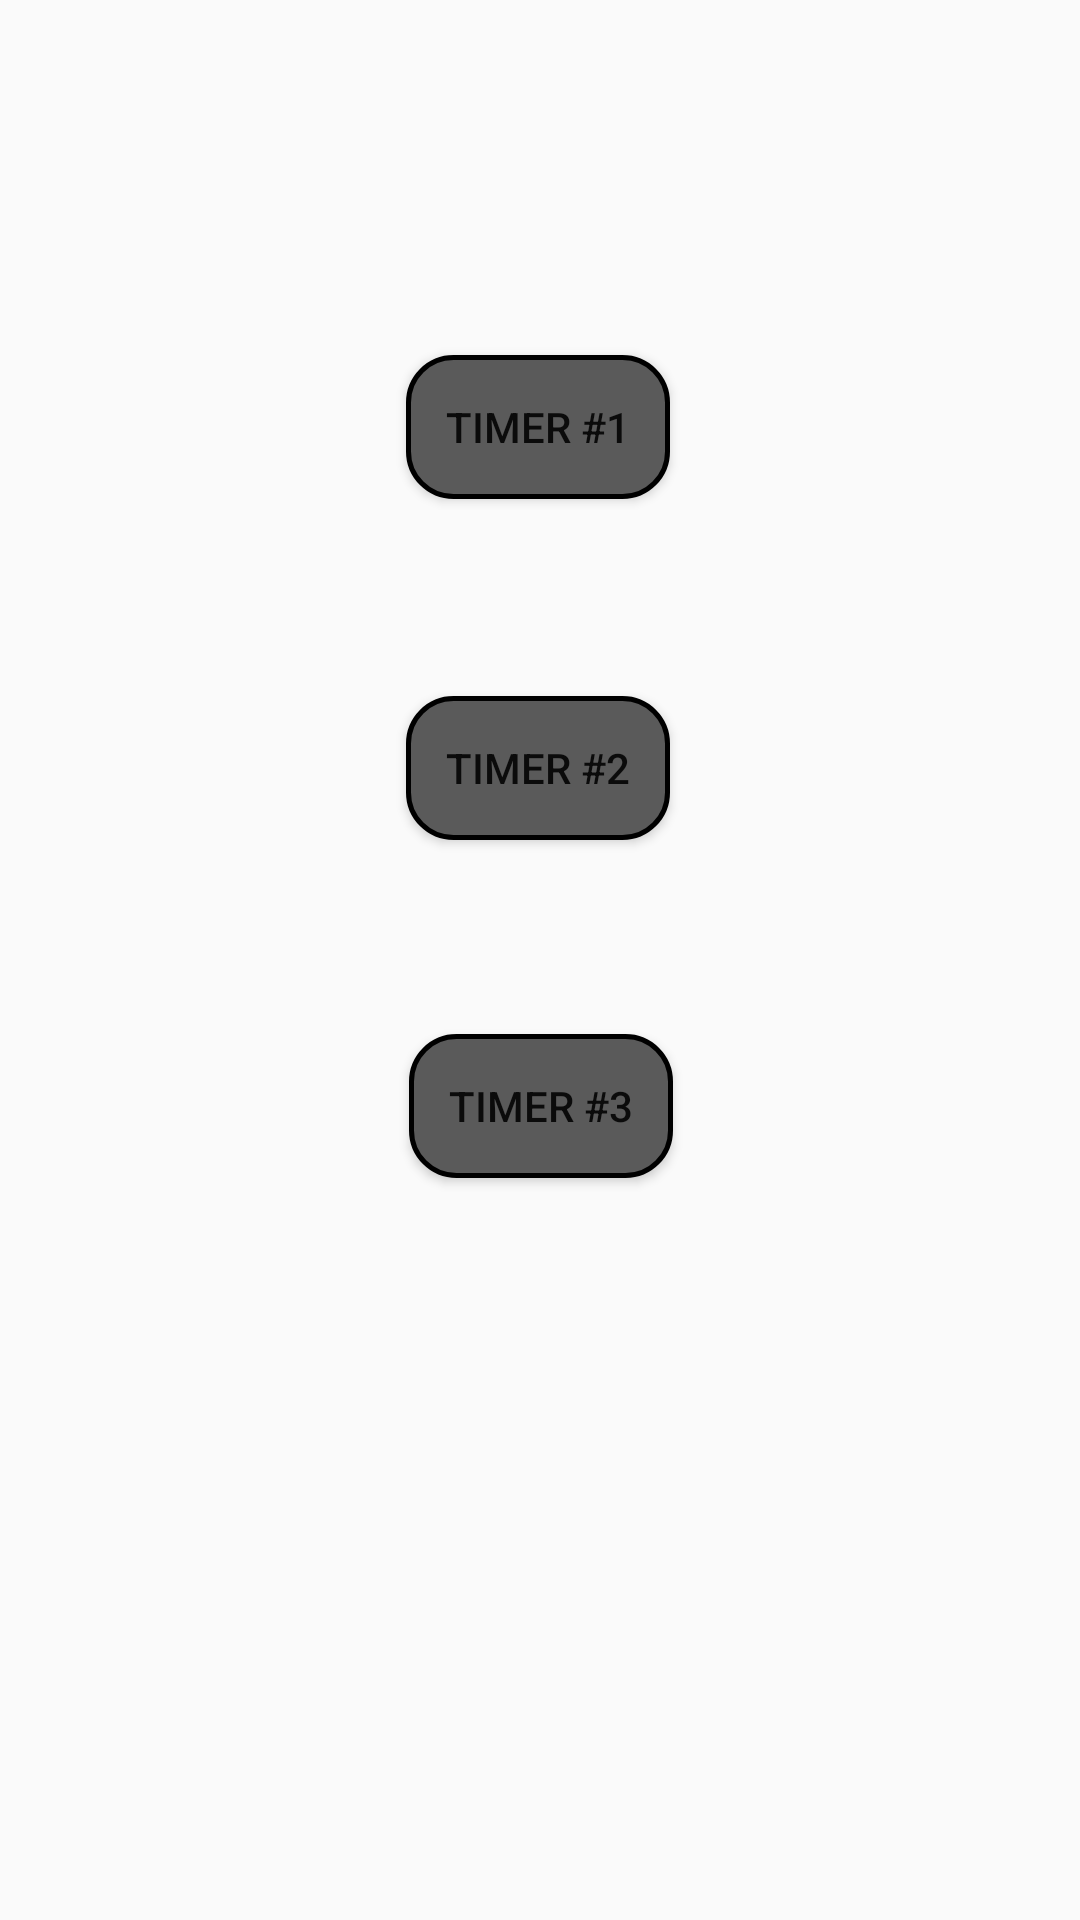

Here is an Android app screen rendered from its layout file. Give the layout XML and the strings, colors and styles it references.
<!-- AndroidManifest.xml: application theme AppTheme -->
<!-- res/layout/fragment_main.xml -->
<?xml version="1.0" encoding="utf-8"?>
<androidx.constraintlayout.widget.ConstraintLayout
    xmlns:android="http://schemas.android.com/apk/res/android"
    xmlns:app="http://schemas.android.com/apk/res-auto"
    xmlns:tools="http://schemas.android.com/tools"
    android:layout_width="match_parent"
    android:layout_height="match_parent"
    tools:context=".MainFragment">

    <Button
        android:id="@+id/timer_1_btn"
        android:layout_width="wrap_content"
        android:layout_height="wrap_content"
        android:background="@drawable/btn_rounded_corner"
        android:text="Timer #1"
        app:layout_constraintBottom_toBottomOf="parent"
        app:layout_constraintEnd_toEndOf="parent"
        app:layout_constraintHorizontal_bias="0.498"
        app:layout_constraintStart_toStartOf="parent"
        app:layout_constraintTop_toTopOf="parent"
        app:layout_constraintVertical_bias="0.2" />

    <Button
        android:id="@+id/timer_2_btn"
        android:layout_width="wrap_content"
        android:layout_height="wrap_content"
        android:background="@drawable/btn_rounded_corner"
        android:text="Timer #2"
        app:layout_constraintBottom_toBottomOf="parent"
        app:layout_constraintEnd_toEndOf="parent"
        app:layout_constraintHorizontal_bias="0.498"
        app:layout_constraintStart_toStartOf="parent"
        app:layout_constraintTop_toTopOf="parent"
        app:layout_constraintVertical_bias="0.392" />

    <Button
        android:id="@+id/timer_3_btn"
        android:layout_width="wrap_content"
        android:layout_height="wrap_content"
        android:background="@drawable/btn_rounded_corner"
        android:text="Timer #3"
        app:layout_constraintBottom_toBottomOf="parent"
        app:layout_constraintEnd_toEndOf="parent"
        app:layout_constraintHorizontal_bias="0.501"
        app:layout_constraintStart_toStartOf="parent"
        app:layout_constraintTop_toTopOf="parent"
        app:layout_constraintVertical_bias="0.582" />
</androidx.constraintlayout.widget.ConstraintLayout>
<!-- resources referenced by this layout -->
<resources>
  <!-- drawable btn_rounded_corner (drawable) -->
  <?xml version="1.0" encoding="utf-8"?>
  <selector xmlns:android="http://schemas.android.com/apk/res/android">
      <item>
          <shape android:shape="rectangle">
              <corners android:radius="15dp"/>
              <solid android:color="#5A5A5A" />
              <stroke android:width="5px" android:color="#000000"/>
          </shape>
      </item>
  </selector>
  <style name="AppTheme" parent="Theme.AppCompat.Light.DarkActionBar">
          
          <item name="colorPrimary">@color/colorPrimary</item>
          <item name="colorPrimaryDark">@color/colorPrimaryDark</item>
          <item name="colorAccent">@color/colorAccent</item>
      </style>
  <!-- not gathered from this repository: default colours our renderer supplied (Android Studio template values) -->
  <color name="colorPrimary">#FF6200EE</color>
  <color name="colorPrimaryDark">#FF3700B3</color>
  <color name="colorAccent">#FF03DAC5</color>
</resources>
